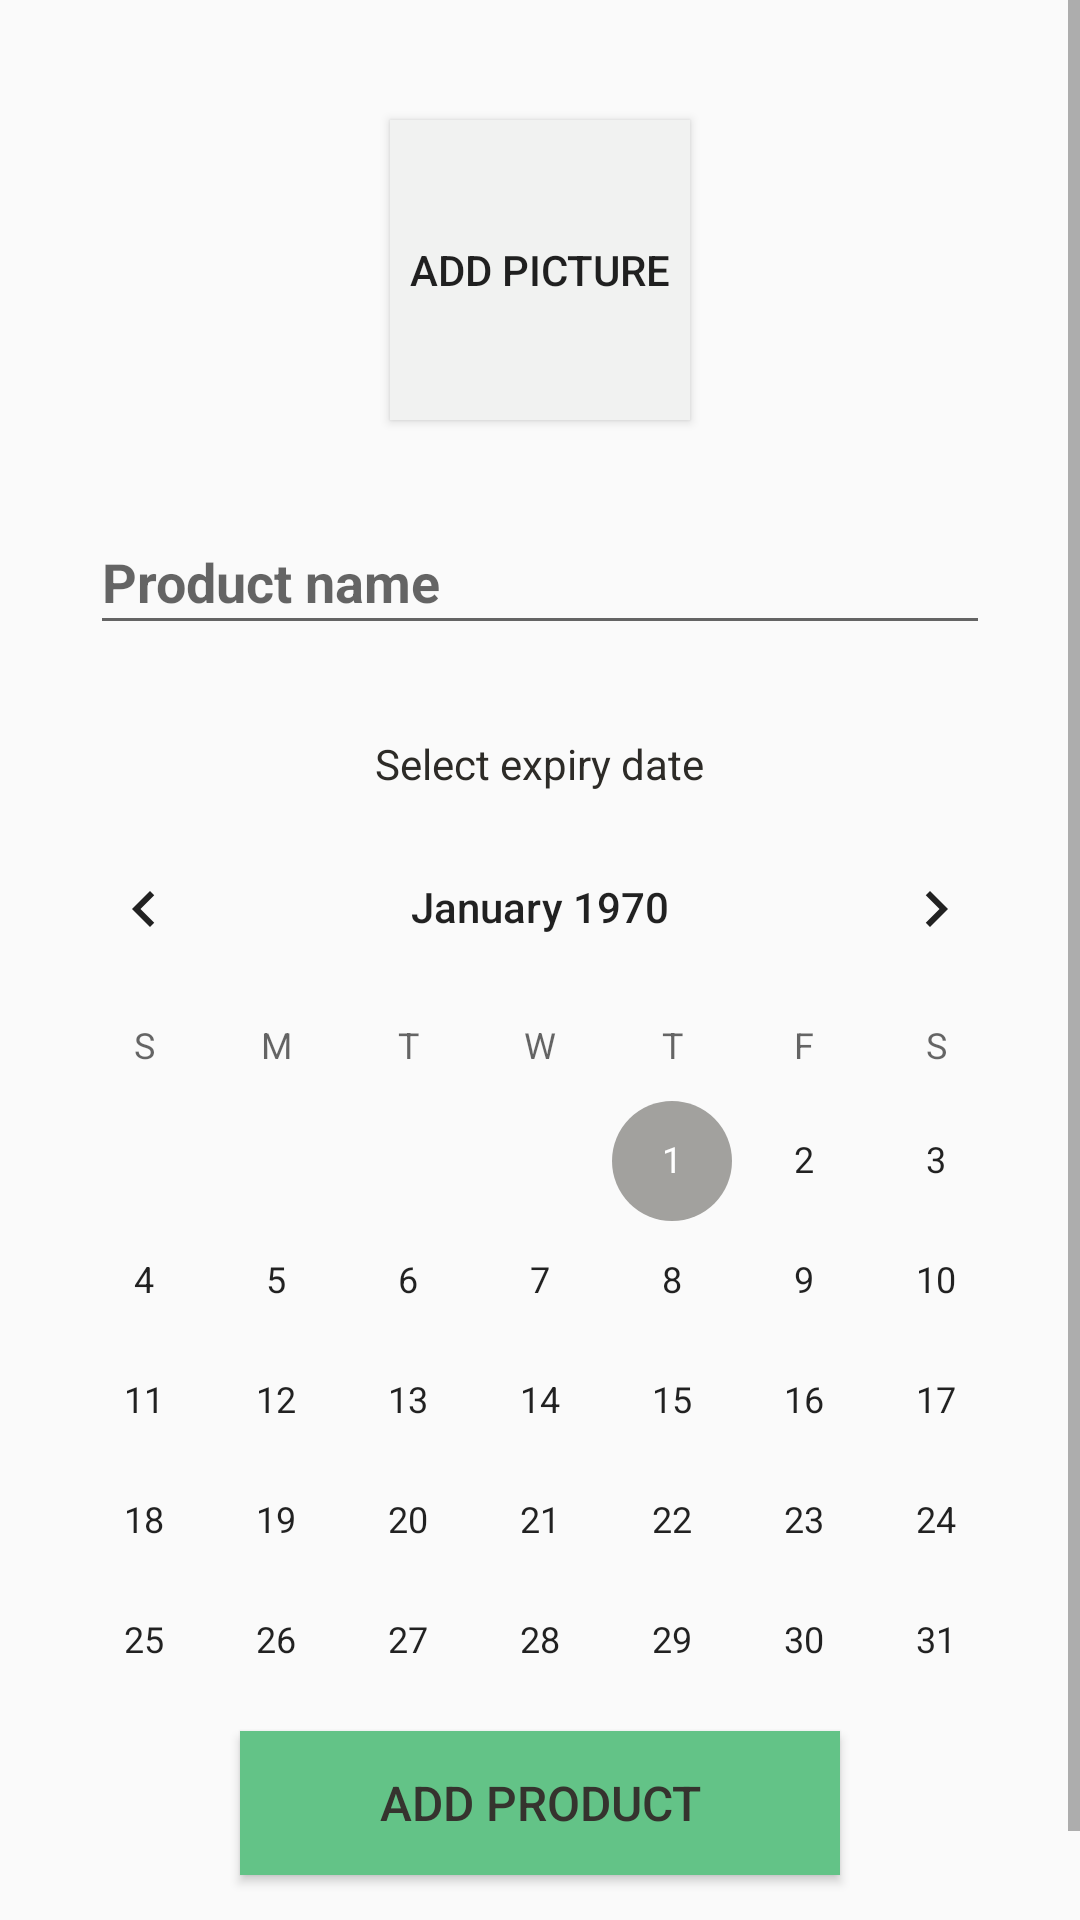

Layout XML and referenced resources for this Android screen:
<!-- AndroidManifest.xml: application theme AppTheme -->
<!-- res/layout/add_product.xml -->
<?xml version="1.0" encoding="utf-8"?>
<androidx.constraintlayout.widget.ConstraintLayout xmlns:android="http://schemas.android.com/apk/res/android"
    xmlns:app="http://schemas.android.com/apk/res-auto"
    xmlns:tools="http://schemas.android.com/tools"
    android:orientation="vertical"
    android:layout_width="match_parent"
    android:layout_height="match_parent"
    android:layout_gravity="center"
    android:gravity="center">

    <ScrollView
        android:id="@+id/scrollView2"
        android:layout_width="0dp"
        android:layout_height="match_parent"
        android:layout_gravity="center"
        android:layout_marginTop="0dp"
        android:layout_marginBottom="0dp"
        android:gravity="center"
        android:orientation="vertical"
        app:layout_constraintBottom_toBottomOf="parent"
        app:layout_constraintEnd_toEndOf="parent"
        app:layout_constraintStart_toStartOf="parent"
        app:layout_constraintTop_toTopOf="parent">

        <androidx.constraintlayout.widget.ConstraintLayout
            android:id="@+id/constraintLayout_add_product"
            android:layout_width="match_parent"
            android:layout_height="wrap_content"
            android:layout_marginTop="10dp"
            android:layout_marginBottom="20dp"
            android:orientation="vertical">

            <Button
                android:id="@+id/add_image_button_add_product"
                android:layout_width="100dp"
                android:layout_height="100dp"
                android:layout_gravity="center_horizontal"
                android:layout_marginTop="30dp"
                android:layout_marginBottom="20dp"
                android:background="@color/greypalette_100"
                android:text="ADD PICTURE"
                app:layout_constraintBottom_toTopOf="@+id/product_name_add_prod"
                app:layout_constraintEnd_toEndOf="parent"
                app:layout_constraintStart_toStartOf="parent"
                app:layout_constraintTop_toTopOf="parent" />

            <EditText
                android:id="@+id/product_name_add_prod"
                android:layout_width="match_parent"
                android:layout_height="45dp"
                android:layout_gravity="center_horizontal"
                android:layout_marginStart="30dp"
                android:layout_marginTop="10dp"
                android:layout_marginEnd="30dp"
                android:layout_marginBottom="20dp"
                android:hint="Product name"
                android:imeOptions="actionDone"
                android:inputType="textShortMessage"
                android:maxLength="50"
                android:selectAllOnFocus="true"
                android:singleLine="true"
                android:textColor="@color/pureBlack"
                android:textStyle="bold"
                android:visibility="visible"
                app:layout_constraintBottom_toTopOf="@id/callendar_label_add_product"
                app:layout_constraintEnd_toEndOf="parent"
                app:layout_constraintStart_toStartOf="parent"
                app:layout_constraintTop_toBottomOf="@+id/add_image_button_add_product" />

            <CalendarView
                android:id="@+id/callendar_add_prod"
                android:layout_width="wrap_content"
                android:layout_height="338dp"
                android:layout_gravity="center_horizontal"
                android:layout_marginStart="15dp"
                android:layout_marginTop="10dp"
                android:layout_marginEnd="15dp"
                android:layout_marginBottom="20dp"
                android:textColor="@color/pureBlack"
                android:visibility="visible"
                app:layout_constraintBottom_toBottomOf="parent"
                app:layout_constraintEnd_toEndOf="parent"
                app:layout_constraintStart_toStartOf="parent"
                app:layout_constraintTop_toBottomOf="@+id/product_name_add_prod" />


            <TextView
                android:id="@+id/callendar_label_add_product"
                android:layout_width="wrap_content"
                android:layout_height="wrap_content"
                android:layout_marginStart="20dp"
                android:layout_marginTop="10dp"
                android:layout_marginEnd="20dp"
                android:layout_marginBottom="5dp"
                android:text="Select expiry date"
                android:textColor="@color/dark_800"
                android:textSize="14sp"
                app:layout_constraintBottom_toTopOf="@+id/callendar_add_prod"
                app:layout_constraintEnd_toEndOf="parent"
                app:layout_constraintStart_toStartOf="parent"
                app:layout_constraintTop_toBottomOf="@+id/product_name_add_prod" />

            <ListView
                android:layout_width="205dp"
                android:layout_height="69dp"
                tools:layout_editor_absoluteX="86dp"
                tools:layout_editor_absoluteY="592dp" />

            <Spinner
                android:id="@+id/spinner"
                android:layout_width="409dp"
                android:layout_height="wrap_content"
                tools:layout_editor_absoluteX="1dp"
                tools:layout_editor_absoluteY="52dp" />

        </androidx.constraintlayout.widget.ConstraintLayout>

    </ScrollView>

    <Button
        android:id="@+id/add_button_add_prod"
        android:layout_width="200dp"
        android:layout_height="48dp"
        android:layout_gravity="center_horizontal"
        android:layout_marginBottom="15dp"
        android:background="@color/greenpalette_400"
        android:gravity="center"
        android:text="ADD PRODUCT"
        android:textColor="@color/dark_700"
        android:textSize="16sp"
        android:textAlignment="center"
        app:layout_constraintBottom_toBottomOf="parent"
        app:layout_constraintEnd_toEndOf="parent"
        app:layout_constraintStart_toStartOf="parent" />
</androidx.constraintlayout.widget.ConstraintLayout>
<!-- resources referenced by this layout -->
<resources>
  <color name="dark_700">#35332e</color>
  <color name="dark_800">#2d2b27</color>
  <color name="greenpalette_400">#63c387</color>
  <color name="greypalette_100">#f1f2f1</color>
  <color name="pureBlack">#000000</color>
  <style name="AppTheme" parent="Theme.AppCompat.Light">
          
          <item name="colorPrimary">@color/colorPrimary</item>
          <item name="colorPrimaryDark">@color/colorPrimaryDark</item>
          <item name="colorAccent">@color/colorAccent</item>
      </style>
  <color name="colorPrimary">#63c387</color>
  <color name="colorPrimaryDark">#40b16a</color>
  <color name="colorAccent">#a2a19e</color>
</resources>
